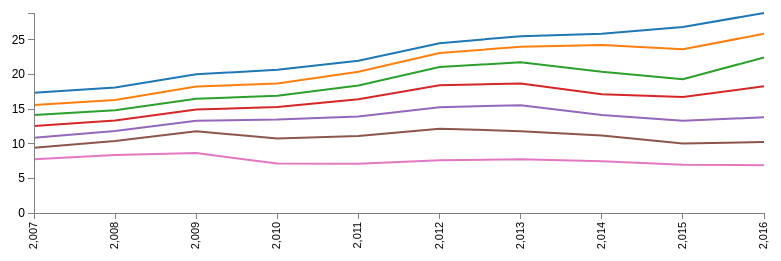
D3 v3 page, settled after 360 driven frames (6 s of simulated time); the page loaded 1 data file(s).



// Set the dimensions of the canvas / graph
var margin = {top: 30, right: 20, bottom: 40, left: 50},
    width = 800 - margin.left - margin.right,
    height = 270 - margin.top - margin.bottom;

	
// Parse the date / time
var parseDate = d3.time.format("%Y").parse;

// Set the ranges
var x = d3.scale.linear().range([0, width]); 
var y = d3.scale.linear().range([height, 0]);

// Define the axes
var xAxis = d3.svg.axis().scale(x)
    .orient("bottom").ticks(10);

var yAxis = d3.svg.axis().scale(y)
    .orient("left").ticks(5);

// Define the line
var priceline = d3.svg.line()	
    .x(function(d) { return x(d.YearOfIssue); })
    .y(function(d) { return y(d.AverageInterestRate); });
	
	var axx=function(d){return d.AverageInterestRate;};
    
// Adds the svg canvas
var svg = d3.select("body")
    .append("svg")
        .attr("width", width + margin.left + margin.right)
        .attr("height", height + margin.top + margin.bottom)
    .append("g")
        .attr("transform", 
              "translate(" + margin.left + "," + margin.top + ")");
			  
var tooltip = svg.append("g")
  .attr("class", "tooltip")
  .style("display", "none");
    
tooltip.append("rect")
  .attr("width", 30)
  .attr("height", 20)
  .attr("fill", "white")
  .style("opacity", 0.5);

tooltip.append("text")
  .attr("x", 15)
  .attr("dy", "1.2em")
  .style("text-anchor", "middle")
  .attr("font-size", "12px")
  .attr("font-weight", "bold");

// Get the data
d3.tsv("data/LoanByGrade.tsv", function(error, data) {
    data.forEach(function(d) {
  d.YearOfIssue = (d.YearOfIssue);
  d.AverageInterestRate = +d.AverageInterestRate;
    });

    // Scale the range of the data
    x.domain(d3.extent(data, function(d) { return d.YearOfIssue; }));
    y.domain([0, d3.max(data, function(d) { return d.AverageInterestRate; })]);

    // Nest the entries by symbol
    var dataNest = d3.nest()
        .key(function(d) {return d.Grade;})
        .entries(data);

    var color = d3.scale.category10();  // set the colour scale

    // Loop through each symbol / key
	var i =0
    dataNest.forEach(function(d) {
         i=i+1
        svg.append("path")
            .attr("class", "line")
            .style("stroke", function() { // Add dynamically
                return d.color = color(d.key); })
            .attr("d", priceline(d.values))
		.on("mouseover", function() { tooltip.style("display", null); })
     .on("mouseout", function() { tooltip.style("display", "none"); })
	 .on("mousemove", function() {
    var xPosition = d3.mouse(this)[0] - 15;
    var yPosition = d3.mouse(this)[1] - 25;
	if (xPosition < width/10) {
    i=0;
}else if (xPosition < width/9) {
   i=1;
} 
else if (xPosition < width/8) {
   i=2;
} else if (xPosition < width/7) {
   i=3;
} else if (xPosition < width/6) {
   i=4;
} else if (xPosition < width/5) {
   i=5;
} else if (xPosition < width/4) {
   i=6;
} else if (xPosition < width/3) {
   i=7;
} else if (xPosition < width/2) {
   i=8;
} 
else if (xPosition < width/1) {
   i=9;
} 

	
	var xkey='Grade '+d.key + " Avg Int Rate "+ d.values[i].AverageInterestRate + " ";
    tooltip.attr("transform", "translate(" + xPosition + "," + yPosition + ")");
    tooltip.select("text").text(xkey);
	  });

			
			;
			

    });

    // Add the X Axis
    svg.append("g")
        .attr("class", "x axis")
        .attr("transform", "translate(0," + height + ")")
        .call(xAxis)
	    .selectAll("text")
    	.style("font-size", "11px")
      	.style("text-anchor", "end")
      	.attr("dx", "-.8em")
      	.attr("dy", "-.55em")
      	.attr("transform", "rotate(-90)" );
		

    // Add the Y Axis
    svg.append("g")
        .attr("class", "y axis")
        .call(yAxis);
		
	

});



### data: data/LoanByGrade.tsv
Grade	YearOfIssue	AverageInterestRate	CountOfLoans	LoanAmnt
G	2007	17.36	35	339650
G	2008	18.11	86	964375
G	2009	20.01	55	656150
G	2010	20.65	132	2311250
G	2011	21.96	202	4242250
G	2012	24.5	255	6681675
G	2013	25.51	837	19078250
G	2014	25.86	1607	32115975
G	2015	26.84	2066	42601725
G	2016	28.85	2384	47375775
F	2007	15.58	52	572325
F	2008	16.29	111	1166450
F	2009	18.24	105	1318800
F	2010	18.69	305	4353725
F	2011	20.38	706	13744075
F	2012	23.09	1290	32191750
F	2013	23.98	4245	82300350
F	2014	24.24	5867	99990825
F	2015	23.62	9326	189797525
F	2016	25.85	8746	171208025
E	2007	14.13	100	781775
E	2008	14.81	285	2509525
E	2009	16.49	308	3621625
E	2010	16.91	946	11057425
E	2011	18.4	1706	29334300
E	2012	21.06	3105	68597850
E	2013	21.73	8690	156928925
E	2014	20.36	19000	331070000
E	2015	19.29	33125	620148350
E	2016	22.44	24035	440688800
D	2007	12.55	99	757750
D	2008	13.36	419	3598450
D	2009	14.93	817	8694825
D	2010	15.28	1844	20003475
D	2011	16.4	2717	35803725
D	2012	18.42	7104	110993800
D	2013	18.69	19571	273186050
D	2014	17.12	40639	660181575
D	2015	16.73	58575	950021075
D	2016	18.28	54914	897845350
C	2007	10.85	141	1146750
C	2008	11.83	580	4822900
C	2009	13.32	1348	13142925
C	2010	13.48	2660	26209575
C	2011	13.91	3829	46354650
C	2012	15.27	11481	149143825
C	2013	15.54	36431	546726000
C	2014	14.15	63017	923133975
C	2015	13.3	113715	1700220575
C	2016	13.81	123784	1844545800
B	2007	9.42	98	802100
B	2008	10.37	594	5013525
B	2009	11.79	1445	15679875
B	2010	10.75	3568	37722800
B	2011	11.09	6340	71649100
B	2012	12.15	17801	212899025
B	2013	11.81	42120	572668425
B	2014	11.18	58847	810143575
B	2015	10.04	111004	1600813250
B	2016	10.24	125906	1710076700
... 10 more rows